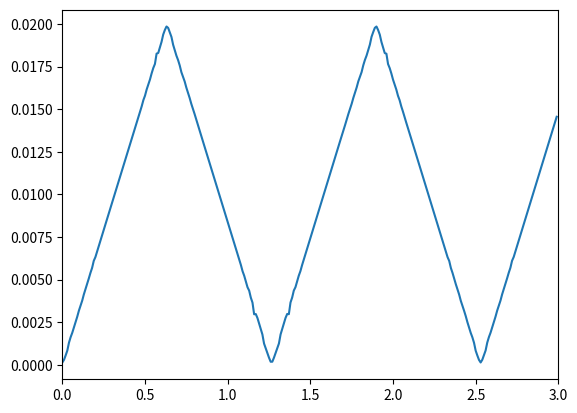

Write Python code to recreate this figure.
import math
import numpy as np
import matplotlib.pyplot as plt

class BarAxialVibration:
    """
    1 dimensional bar vibration.
    """
    def __init__(self, H, p0, bf, E, density, error_ratio = 1.0e-3):
        self.H = H
        self.p0 = p0
        self.bf = bf
        self.E = E
        self.density = density
        self.error_ratio = error_ratio
        self.alpha = math.sqrt(self.E/self.density)
    
    def displacement(self, y, t):
        u = 0.0
        sign = 1.0
        i = 0
        max_iter_num = 100
        while (True):
            sign *= -1.0
            i += 1
            u_n = 8.0*self.H * (2.0*math.pi*self.p0*i*sign - 2.0*self.density*self.bf*self.H - math.pi*self.p0*sign) / ((4.0*i*i - 4.0*i + 1.0) * (2.0*i - 1.0) * math.pi*math.pi*math.pi * self.E)
            tmp = u_n * math.cos(self.alpha*(2.0*i-1.0)*math.pi*t/(2.0*self.H)) * math.sin((2.0*i-1.0)*math.pi*y/(2.0*self.H))
            u += tmp
            if (u == 0.0 or abs(tmp/u) < self.error_ratio or i >= max_iter_num):
                break
        u += -0.5 * self.density * self.bf * y*y / self.E + (self.p0 + self.density * self.bf * self.H) * y / self.E
        return u

if __name__ == "__main__":
    # parameters
    H = 1.0
    p0 = 1.0
    bf = 0.0
    E = 100.0
    density = 10.0
    t_len = 3.0
    data_num = 300
    # cal data
    bav = BarAxialVibration(H, p0, bf, E, density)
    t = np.zeros(data_num)
    u = np.zeros(data_num)
    t_inv = t_len / float(data_num)
    for i in range(data_num):
        t[i] = t_inv * i
        u[i] = bav.displacement(H, t[i])
    # plot
    fig = plt.figure()
    plot1 = fig.subplots(1, 1)
    plot1.set_xlim(0.0, t_len)
    plot1.plot(t, u)
    plt.show()
